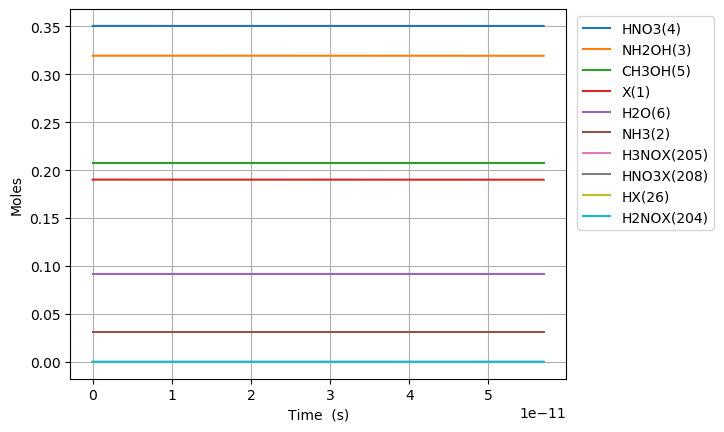

Source data for this figure (header and first rows):
Time (s), Volume (m^3), Ne, X(1), NH3(2), NH2OH(3), HNO3(4), CH3OH(5), H2O(6), N2(7), O2(8), NO2(9), NO(10), N2O(11), CO2(12), H2(13), CO(14), CH4(15), C2H6(16), CH2O(17), CH3(18), C3H8(19), H(20), C2H5(21)
0.0, 0.07659, 0.0, 0.1902, 0.03108, 0.3194, 0.3505, 0.207, 0.09202, 0.0, 0.0, 0.0, 0.0, 0.0, 0.0, 0.0, 0.0, 0.0, 0.0, 0.0, 0.0, 0.0, 0.0, 0.0
1.5062371025128592e-25, 0.07659, 0.0, 0.1902, 0.03108, 0.3194, 0.3505, 0.207, 0.09202, 0.0, 3.0809452180819064e-68, 1.1083803012577401e-22, 5.158713172325922e-66, 0.0, -2.9918138356045373e-143, 5.807907067767335e-47, 4.624889669344823e-105, 4.150773730648548e-55, 7.768997343128602e-81, 1.2455316108545769e-73, 1.7845008806323617e-32, -1.6154815735214547e-126, 2.19212147640719e-28, 5.250848418501024e-84
4.217463887036006e-25, 0.07659, 0.0, 0.1902, 0.03108, 0.3194, 0.3505, 0.207, 0.09202, 0.0, 4.655924413794845e-67, 3.1034648435216727e-22, 7.795847346213343e-65, 0.0, 5.775751963049592e-142, 3.507978049860387e-46, 1.3042928992513417e-103, 2.5070673333117234e-54, 1.1740508785138892e-79, 1.8822473703698216e-72, 4.996602465770614e-32, -1.6151132053900166e-126, 6.137940133940132e-28, 7.935082130057156e-83
9.639917456082298e-25, 0.07659, 0.0, 0.1902, 0.03108, 0.3194, 0.3505, 0.207, 0.09202, 0.0, 5.008631022394112e-66, 7.093633928049537e-22, 8.386416830209386e-64, 0.0, 6.098592142030327e-140, 1.688942584387844e-45, 2.837121961417699e-102, 1.207045000872598e-53, 1.2629903601009658e-78, 2.024835829187174e-71, 1.1420805636047116e-31, -1.596997839620771e-126, 1.4029577449006017e-27, 8.536199257009817e-82
2.0484824594174885e-24, 0.07659, 0.0, 0.1902, 0.03108, 0.3194, 0.3505, 0.207, 0.09202, 0.0, 4.603794820718247e-65, 1.5073972097105268e-21, 7.708561919348902e-63, 0.0, 4.8204414196174145e-138, 7.376074845778658e-45, 5.2595460118629506e-101, 5.271482637923658e-53, 1.160905735010496e-77, 1.86117297551686e-70, 2.4269211976600124e-31, -8.893242984743505e-127, 2.98128520791378e-27, 7.846237774817191e-81
4.217463887036006e-24, 0.07659, 0.0, 0.1902, 0.03108, 0.3194, 0.3505, 0.207, 0.09202, 0.0, 3.938643395661149e-64, 3.1034648435216727e-21, 6.594837015119498e-62, 0.0, 3.4165759902527535e-136, 3.079381785448434e-44, 9.03981592000108e-100, 2.2007402319898607e-52, 9.931792975671317e-77, 1.5922726649791764e-69, 4.996602465770613e-31, 2.404013037666188e-125, 6.1379401339401406e-27, 6.712621608047359e-80
8.55542674227304e-24, 0.07659, 0.0, 0.1902, 0.03108, 0.3194, 0.3505, 0.207, 0.09202, 0.0, 3.256546525427957e-63, 6.295600111143965e-21, 5.4527387757443856e-61, 0.0, 2.2992230023747646e-134, 1.2580407922019394e-43, 1.498283242067164e-98, 8.990741931533983e-52, 8.21179849432978e-76, 1.3165218309390574e-68, 1.0135965001991816e-30, 8.60304713336058e-124, 1.2451249985992877e-26, 5.55012535490782e-79
1.723135245274711e-23, 0.07659, 0.0, 0.1902, 0.03108, 0.3194, 0.3505, 0.207, 0.09202, 0.0, 2.6481695511219987e-62, 1.2679870646388548e-20, 4.4340766156414645e-60, 0.0, 1.5086357874761145e-132, 5.08530594581622e-43, 2.439566012085359e-97, 3.634201638321875e-51, 6.677698157490875e-75, 1.0705736886783874e-67, 2.041469007443422e-30, 2.8253323103774216e-122, 2.5077869690098414e-26, 4.513269764461779e-78
3.458320387369525e-23, 0.07659, 0.0, 0.1902, 0.03108, 0.3194, 0.3505, 0.207, 0.09202, 0.0, 2.135844679510169e-61, 2.5448411716877716e-20, 3.576243425971647e-59, 0.0, 9.7761433206597e-131, 2.0448627257190406e-42, 3.937469885764628e-96, 1.4612964949697436e-50, 5.3858054802453566e-74, 8.634564641144342e-67, 4.0972140219319025e-30, 9.150817862340154e-121, 5.0331109098309726e-26, 3.640115569464047e-77
6.928690671559153e-23, 0.07659, 0.0, 0.1902, 0.03108, 0.3194, 0.3505, 0.207, 0.09202, 0.0, 1.715626598798978e-60, 5.098549385785605e-20, 2.8726332042010282e-58, 0.0, 6.296088027061601e-129, 8.201484428808349e-42, 6.327410030600203e-95, 5.860452525660299e-50, 4.326171854399662e-73, 6.935751887536e-66, 8.208704050908865e-30, 2.9458676796511365e-119, 1.0083758791473335e-25, 2.9239387833702363e-76
1.3869431239938408e-22, 0.07659, 0.0, 0.1902, 0.03108, 0.3194, 0.3505, 0.207, 0.09202, 0.0, 1.3752870709132491e-59, 1.020596581398127e-19, 2.3027710738336352e-57, 0.0, 4.042642815585432e-127, 3.2854085911494606e-41, 1.0145876799509245e-93, 2.3472378060703165e-49, 3.4679622139629736e-72, 5.559863611736919e-65, 1.6431684108862788e-29, 9.455035210346963e-118, 2.0185054554758454e-25, 2.343898845894548e-75
2.775091237669692e-22, 0.07659, 0.0, 0.1902, 0.03108, 0.3194, 0.3505, 0.207, 0.09202, 0.0, 1.1013450636246287e-58, 2.04207986703726e-19, 1.8440844885862795e-56, 0.0, 2.5921550883142034e-125, 1.3154494768889585e-40, 1.625105214719011e-92, 9.395068302543581e-49, 2.7771824122861795e-71, 4.452400137192075e-64, 3.287764422477062e-29, 3.030140314737836e-116, 4.038764608133027e-25, 1.877020062325775e-74
5.551387465021394e-22, 0.07659, 0.0, 0.1902, 0.03108, 0.3194, 0.3505, 0.207, 0.09202, 0.0, 8.815224317046809e-58, 4.0850464383155256e-19, 1.4760150077738667e-55, 0.0, 1.661368288903582e-123, 5.266951185398007e-40, 2.601585108757631e-91, 3.759251085334881e-48, 2.222871536109585e-70, 3.563724690373253e-63, 6.576956445658628e-29, 9.703701673203032e-115, 8.079282913448019e-25, 1.502376815722343e-73
1.1103979919724799e-21, 0.07659, 0.0, 0.1902, 0.03108, 0.3194, 0.3505, 0.207, 0.09202, 0.0, 7.053965412970569e-57, 8.170979580872053e-19, 1.181111046003693e-54, 0.0, 1.0651046987237395e-121, 2.1098757458099513e-39, 4.163682769996644e-90, 1.5039452218639347e-47, 1.7787475813714458e-69, 2.851701760853607e-62, 1.315534049202175e-28, 3.1063454579291787e-113, 1.616031952408053e-24, 1.2022058332492446e-72
2.2209164829131607e-21, 0.07659, 0.0, 0.1902, 0.03108, 0.3194, 0.3505, 0.207, 0.09202, 0.0, 5.643886801334189e-56, 1.6342845865985096e-18, 9.450084673218736e-54, 0.0, 6.836146428189279e-120, 8.46221011369557e-39, 6.662850996043543e-89, 6.016270497782153e-47, 1.4231782280854364e-68, 2.2816502473670335e-61, 2.6312108584747975e-28, 9.94216333826225e-112, 3.232239274535564e-24, 9.618864337335941e-72
4.4419534647945225e-21, 0.07659, 0.0, 0.1902, 0.03108, 0.3194, 0.3505, 0.207, 0.09202, 0.0, 4.515395246895515e-55, 3.2686578436211124e-18, 7.560546289864934e-53, 0.0, 4.398803994517107e-118, 3.402638707143174e-38, 1.0661460203749556e-87, 2.406606124664751e-46, 1.1386146520626564e-67, 1.8254357404197345e-60, 5.26256447702003e-28, 3.1817895596604025e-110, 6.464653918794622e-24, 7.695578568137126e-71
8.884027428557246e-21, 0.07659, 0.0, 0.1902, 0.03108, 0.3194, 0.3505, 0.207, 0.09202, 0.0, 3.6124305233366905e-54, 6.537404357666299e-18, 6.048628458256891e-52, 0.0, 2.8451294367248e-116, 1.3751770002356183e-37, 1.7059476698192923e-86, 9.626620353249094e-46, 9.109205503676458e-67, 1.460394810756639e-59, 1.0525271714110448e-27, 1.0182202282584298e-108, 1.2929483207328885e-23, 6.156657699763356e-70
1.7768175356082693e-20, 0.07659, 0.0, 0.1902, 0.03108, 0.3194, 0.3505, 0.207, 0.09202, 0.0, 2.8899901496952395e-53, 1.307489738575659e-17, 4.838979338331012e-51, 0.0, 1.8590192925204018e-114, 5.613515712668953e-37, 2.729742370641395e-85, 3.8506873125660515e-45, 7.287479719570749e-66, 1.1683343362555933e-58, 2.105068618829111e-27, 3.2583808431266974e-107, 2.585914178446199e-23, 4.925404099101344e-69
3.5536471211133584e-20, 0.07659, 0.0, 0.1902, 0.03108, 0.3194, 0.3505, 0.207, 0.09202, 0.0, 2.3120104123060552e-52, 2.6149883441936852e-17, 3.8712140996064775e-50, 0.0, 1.2385457277396942e-112, 2.3356195686823365e-36, 4.368200251160168e-84, 1.5402827593143543e-44, 5.8300299026601665e-65, 9.346748641207495e-58, 4.21015151366517e-27, 1.0426940479950488e-105, 5.171845893898654e-23, 3.940354455235066e-68
7.107306292123537e-20, 0.07659, 0.0, 0.1902, 0.03108, 0.3194, 0.3505, 0.207, 0.09202, 0.0, 1.849615646892617e-51, 5.2299855554296075e-17, 3.0969835313370433e-49, 0.0, 8.550859832233849e-111, 1.0064118772335175e-35, 6.990991420207213e-83, 6.161146705866422e-44, 4.664042372999644e-64, 7.477428493539798e-57, 8.420317303336997e-27, 3.3366404388251444e-104, 1.0343709324906892e-22, 3.1522960346170154e-67
1.4214624634143896e-19, 0.07659, 0.0, 0.1902, 0.03108, 0.3194, 0.3505, 0.207, 0.09202, 0.0, 1.479695444338648e-50, 1.0459979977900934e-16, 2.47759172578526e-48, 0.0, 6.271442005162393e-109, 4.602946753621602e-35, 1.1191502452543373e-81, 2.464461816070475e-43, 3.731241278761912e-63, 5.981954627077301e-56, 1.6840648882679482e-26, 1.0677280580728189e-102, 2.0687436187336698e-22, 2.5218418158743835e-66
2.842926131818461e-19, 0.07659, 0.0, 0.1902, 0.03108, 0.3194, 0.3505, 0.207, 0.09202, 0.0, 1.1837575262016381e-49, 2.0919968822841519e-16, 1.9820753409891822e-47, 0.0, 5.0362907485332423e-107, 2.3030154679549564e-34, 1.7925278837790525e-80, 9.85785353172214e-43, 2.984995975156468e-62, 4.785568434553945e-55, 3.368131204135978e-26, 3.4167347740778706e-101, 4.137488991384962e-22, 2.0174754479732037e-65
5.685853468626604e-19, 0.07659, 0.0, 0.1902, 0.03108, 0.3194, 0.3505, 0.207, 0.09202, 0.0, 9.470064892534718e-49, 4.1839946512714407e-16, 1.5856610570526748e-46, 0.0, 4.532108617947336e-105, 1.290675076840562e-33, 2.87408003739472e-79, 3.943142666168407e-42, 2.3879979609832714e-61, 3.828456640783941e-54, 6.73626383587017e-26, 1.0933559258239219e-99, 8.274979737348868e-22, 1.613981156487578e-64
1.137170814224289e-18, 0.07659, 0.0, 0.1902, 0.03108, 0.3194, 0.3505, 0.207, 0.09202, 0.0, 7.576053787191263e-48, 8.367990189242703e-16, 1.2685291595332516e-45, 0.0, 4.575917780051945e-103, 8.118450414379374e-33, 4.617837775308985e-78, 1.577257317156231e-41, 1.9103988411279906e-60, 3.062766069856518e-53, 1.347252909933108e-25, 3.4987402396219976e-98, 1.6549961231921968e-21, 1.2911852444324005e-63
1.7057562815859176e-18, 0.07659, 0.0, 0.1902, 0.03108, 0.3194, 0.3505, 0.207, 0.09202, 0.0, 2.249141126119962e-47, 1.2551985727210653e-15, 3.765946207419811e-45, 0.0, 2.9484852131245115e-102, 2.223953511071871e-32, 1.7508874139404368e-77, 3.3516719556277354e-41, 5.67149695813456e-60, 9.092587408768357e-53, 2.0208794362784519e-25, 1.673860323828005e-97, 2.482494272914036e-21, 3.83320646376792e-63
2.2743417489475462e-18, 0.07659, 0.0, 0.1902, 0.03108, 0.3194, 0.3505, 0.207, 0.09202, 0.0, 4.90076032626674e-47, 1.6735981265175285e-15, 8.205798894535986e-45, 0.0, 1.3040785608758415e-101, 4.6240210326160823e-32, 4.5706057717101074e-77, 5.717558182023315e-41, 1.2357893846755113e-59, 1.981227016758434e-52, 2.694505962623049e-25, 5.539900556412795e-97, 3.309992422900404e-21, 8.352355457759102e-63
3.4115126836708035e-18, 0.07659, 0.0, 0.1902, 0.03108, 0.3194, 0.3505, 0.207, 0.09202, 0.0, 1.4225395963544699e-46, 2.510397234109678e-15, 2.3818903747453715e-44, 0.0, 1.4664103675341306e-100, 1.2756235480950978e-31, 1.6905849361776747e-76, 1.1837478239095126e-40, 3.5871154992673166e-59, 5.7508910720696355e-52, 4.0417590153104892e-25, 3.232355240355527e-96, 4.964988723493973e-21, 2.42443122504928e-62
4.54868361839406e-18, 0.07659, 0.0, 0.1902, 0.03108, 0.3194, 0.3505, 0.207, 0.09202, 0.0, 3.11093372199063e-46, 3.347196341700608e-15, 5.208925719473158e-44, 0.0, 6.608114917027028e-100, 2.7091220592835173e-31, 4.410001814373718e-76, 2.0132450277336646e-40, 7.844617190227321e-59, 1.2576550426603403e-51, 5.389012067995181e-25, 1.0754437001464802e-95, 6.619985025060309e-21, 5.301957762004044e-62
5.685854553117317e-18, 0.07659, 0.0, 0.1902, 0.03108, 0.3194, 0.3505, 0.207, 0.09202, 0.0, 5.836535119478801e-46, 4.183995449290233e-15, 9.772653685299192e-44, 0.0, 2.375282961320832e-99, 4.984548151853102e-31, 9.702890975163898e-76, 3.075783515249071e-40, 1.4717569649896663e-58, 2.3595320506840877e-51, 6.73626512067693e-25, 2.8997890222407083e-95, 8.274981327668895e-21, 9.947194458426225e-62
7.960196422563831e-18, 0.07659, 0.0, 0.1902, 0.03108, 0.3194, 0.3505, 0.207, 0.09202, 0.0, 1.5969823669876457e-45, 5.857593664465485e-15, 2.6739761353311816e-43, 0.0, 3.5215027943604924e-98, 1.328864451831523e-30, 3.797742261777453e-75, 5.914622640414884e-40, 4.0269952522569626e-58, 6.456109664443564e-51, 9.430771226031413e-25, 1.7095307076442321e-94, 1.1584973936078287e-20, 2.721733670045161e-61
1.250888016145686e-17, 0.07659, 0.0, 0.1902, 0.03108, 0.3194, 0.3505, 0.207, 0.09202, 0.0, 6.34238825050498e-45, 9.204790094800088e-15, 1.0619650656551686e-42, 0.0, 1.1307496738471573e-96, 5.150793074885079e-30, 2.5901652349457962e-74, 1.442988766566201e-39, 1.599314300562563e-57, 2.56403294886879e-50, 1.4819783436704534e-24, 1.8833716427504213e-93, 1.8204959165587853e-20, 1.0809318879594079e-60
1.705756390034989e-17, 0.07659, 0.0, 0.1902, 0.03108, 0.3194, 0.3505, 0.207, 0.09202, 0.0, 1.5879048542493623e-44, 1.2551986525113477e-14, 2.658776816844643e-42, 0.0, 7.2424186837782975e-96, 1.2764262098398934e-29, 8.740871380912031e-74, 2.6731854679202394e-39, 4.004105143085056e-57, 6.419412065208982e-50, 2.0208795647329824e-24, 8.026093406521399e-93, 2.4824944412033013e-20, 2.706262884275049e-60
2.6154931378135946e-17, 0.07659, 0.0, 0.1902, 0.03108, 0.3194, 0.3505, 0.207, 0.09202, 0.0, 5.804524906880357e-44, 1.9246379385676626e-14, 9.719056055476504e-42, 0.0, 1.8591415034319086e-94, 4.6169193378005226e-29, 5.364426072468647e-73, 6.269247113155833e-39, 1.4636851805386911e-56, 2.3465913033648086e-49, 3.0986820068436945e-24, 7.435389389341935e-92, 3.806491495571481e-20, 9.892639520707145e-60
4.434966633370806e-17, 0.07659, 0.0, 0.1902, 0.03108, 0.3194, 0.3505, 0.207, 0.09202, 0.0, 2.9099191835036405e-43, 3.263516510654842e-14, 4.872348425605915e-41, 0.0, 9.631588180340344e-93, 2.295765664141092e-28, 5.404111257897585e-72, 1.8003967293762362e-38, 7.337733326584041e-56, 1.1763910323969574e-48, 5.254286891007739e-24, 1.1776937903844485e-90, 6.45448562462409e-20, 4.959369109158299e-59
8.073913624485229e-17, 0.07659, 0.0, 0.1902, 0.03108, 0.3194, 0.3505, 0.207, 0.09202, 0.0, 1.8060323800435683e-42, 5.941273654727399e-14, 3.024008073763899e-40, 0.0, 7.630137784798327e-91, 1.4175708443785137e-27, 7.75659357032622e-71, 5.964347398368956e-38, 4.5541415922534355e-55, 7.30123471148651e-48, 9.565496659106312e-24, 2.5958546803281762e-89, 1.1750473963992918e-19, 3.0780171649903348e-58
1.5351807606714074e-16, 0.07659, 0.0, 0.1902, 0.03108, 0.3194, 0.3505, 0.207, 0.09202, 0.0, 1.2659268268478087e-41, 1.129678794246531e-13, 2.1196591258270023e-39, 0.0, 7.61144835148788e-89, 9.908051291301783e-27, 1.4301891599672778e-69, 2.156026135826303e-37, 3.1921963738793604e-54, 5.117753692090023e-47, 1.8187916194385393e-23, 6.848875319308792e-88, 2.2342450967784634e-19, 2.157516413088131e-57
2.2629701588942923e-16, 0.07659, 0.0, 0.1902, 0.03108, 0.3194, 0.3505, 0.207, 0.09202, 0.0, 3.867846058913042e-41, 1.6652302229660282e-13, 6.476294791501813e-39, 0.0, 6.222659718918291e-88, 3.024593491596823e-26, 6.866960732034959e-69, 4.684685166431382e-37, 9.753268436826578e-54, 1.5636514696455278e-46, 2.681033572844039e-23, 3.727308461132711e-87, 3.293442840498177e-19, 6.591961856070178e-57
3.7185489553400615e-16, 0.07659, 0.0, 0.1902, 0.03108, 0.3194, 0.3505, 0.207, 0.09202, 0.0, 1.7194421150355453e-40, 2.736333080242141e-13, 2.87902213322045e-38, 0.0, 2.625589559662385e-86, 1.3434343474453278e-25, 7.3142646465466364e-68, 1.264920455324737e-36, 4.335793165729158e-53, 6.951176815001647e-46, 4.405517479287814e-23, 4.7891442407721504e-86, 5.41183845795942e-19, 2.9304415590926e-56
5.028569872141254e-16, 0.07659, 0.0, 0.1902, 0.03108, 0.3194, 0.3505, 0.207, 0.09202, 0.0, 4.125744128820324e-40, 3.700325651604958e-13, 6.908117968313442e-38, 0.0, 1.5582510143145918e-85, 3.2225197940001592e-25, 2.684074308909676e-67, 2.313148152141379e-36, 1.0403591397428027e-52, 1.6679117395878945e-45, 5.957552994668579e-23, 1.8730905732974624e-85, 7.318394661899605e-19, 7.031496990168376e-56
6.338590788942446e-16, 0.07659, 0.0, 0.1902, 0.03108, 0.3194, 0.3505, 0.207, 0.09202, 0.0, 8.11330008892188e-40, 4.664318222791864e-13, 1.3584854967155183e-37, 0.0, 6.15464068331964e-85, 6.335890080846542e-25, 7.480791793221344e-67, 3.675353576022678e-36, 2.0458723655624912e-52, 3.2799582385030494e-45, 7.50958850965275e-23, 5.443220961108576e-85, 9.224951006263843e-19, 1.382748017599585e-55
7.648611705743639e-16, 0.07659, 0.0, 0.1902, 0.03108, 0.3194, 0.3505, 0.207, 0.09202, 0.0, 1.4068128008064863e-39, 5.628310793802857e-13, 2.355557931219221e-37, 0.0, 1.9960397024104769e-84, 1.0984757222188314e-24, 1.750620773418351e-66, 5.3515367220997704e-36, 3.547458372045585e-52, 5.687312411381434e-45, 9.061624024240323e-23, 1.314653664227994e-84, 1.1131507491052406e-18, 2.397628079848746e-55
8.958632622544831e-16, 0.07659, 0.0, 0.1902, 0.03108, 0.3194, 0.3505, 0.207, 0.09202, 0.0, 2.2392566201088465e-39, 6.592303364637939e-13, 3.749396386620769e-37, 0.0, 5.537352893774995e-84, 1.748306956081808e-24, 3.621678487539069e-66, 7.341697587595693e-36, 5.6465719100552886e-52, 9.05262728763829e-45, 1.0613659538431304e-22, 2.7858165862523374e-84, 1.3038064116265581e-18, 3.8163603195761794e-55
1.1578674456147215e-15, 0.07659, 0.0, 0.1902, 0.03108, 0.3194, 0.3505, 0.207, 0.09202, 0.0, 4.759398996213896e-39, 8.520288505780369e-13, 7.96910643554294e-37, 0.0, 3.109292514022371e-83, 3.71545845627822e-24, 1.1981486339445116e-65, 1.226395247225597e-35, 1.2001433170538724e-51, 1.924078942710071e-44, 1.3717730565623496e-22, 9.537616124520712e-84, 1.6851177787966788e-18, 8.111433637895549e-55
1.41987162897496e-15, 0.07659, 0.0, 0.1902, 0.03108, 0.3194, 0.3505, 0.207, 0.09202, 0.0, 8.693324397969048e-39, 1.0448273646219152e-12, 1.4556046067642218e-36, 0.0, 1.1595418831491064e-82, 6.785968368772575e-24, 3.1143224560744797e-65, 1.8442118219369346e-35, 2.192132911404778e-51, 3.5144442357822927e-44, 1.6821801591229335e-22, 2.533202518424059e-83, 2.066429202136975e-18, 1.481601437395776e-54
1.6818758123351987e-15, 0.07659, 0.0, 0.1902, 0.03108, 0.3194, 0.3505, 0.207, 0.09202, 0.0, 1.4380514354348073e-38, 1.2376258785954293e-12, 2.4078641368249084e-36, 0.0, 3.497044919275763e-82, 1.1224742871979899e-23, 6.9563959349571455e-65, 2.587619481945702e-35, 3.626230582529038e-51, 5.813600565203282e-44, 1.992587261524885e-22, 5.745770792008679e-83, 2.447740681647689e-18, 2.4508680178303372e-54
1.9438799956954372e-15, 0.07659, 0.0, 0.1902, 0.03108, 0.3194, 0.3505, 0.207, 0.09202, 0.0, 2.21544552973899e-38, 1.4304243924985787e-12, 3.709528040411058e-36, 0.0, 9.236191760355048e-82, 1.729201316478221e-23, 1.3974302885555966e-64, 3.4566182264757016e-35, 5.586529198503945e-51, 8.9563662527456205e-44, 2.302994363768205e-22, 1.1677906977404565e-82, 2.829052217329057e-18, 3.775779127017924e-54
2.205884179055676e-15, 0.07659, 0.0, 0.1902, 0.03108, 0.3194, 0.3505, 0.207, 0.09202, 0.0, 3.233924103906932e-38, 1.6232229063313637e-12, 5.4148624425208483e-36, 0.0, 2.200822040560231e-81, 2.5240684216798184e-23, 2.5880702938245963e-64, 4.4512080548097586e-35, 8.154753158113228e-51, 1.3073762470507327e-43, 2.613401465852896e-22, 2.1827380194748944e-82, 3.2103638091813106e-18, 5.51157000460749e-54
2.7298925457761526e-15, 0.07659, 0.0, 0.1902, 0.03108, 0.3194, 0.3505, 0.207, 0.09202, 0.0, 6.123649118391867e-38, 2.0088199337858414e-12, 1.0253401185158755e-35, 0.0, 1.0081259571434552e-80, 4.779290091412769e-23, 7.403221063078168e-64, 6.817160959724384e-35, 1.5441564295262463e-50, 2.475603352905117e-43, 3.2342156695463955e-22, 6.328983297947251e-82, 3.972987161399393e-18, 1.0436522227412453e-53
3.1820650339096114e-15, 0.07659, 0.0, 0.1902, 0.03108, 0.3194, 0.3505, 0.207, 0.09202, 0.0, 9.693795388419335e-38, 2.341555779767897e-12, 1.623123412234057e-35, 0.0, 2.958243280217248e-80, 7.565482661023868e-23, 1.580363398218519e-63, 9.262549147118073e-35, 2.4444144632240077e-50, 3.918903872069416e-43, 3.7699229610965457e-22, 1.3620691403310263e-81, 4.6310632823443854e-18, 1.6521114953490023e-53
3.63423752204307e-15, 0.07659, 0.0, 0.1902, 0.03108, 0.3194, 0.3505, 0.207, 0.09202, 0.0, 1.4436487257342904e-37, 2.674291625540376e-12, 2.4172371847903565e-35, 0.0, 7.48292827588737e-80, 1.1266708775955233e-22, 3.051439765914404e-63, 1.2082005382692655e-34, 3.640344862805031e-50, 5.836228561766377e-43, 4.305630252174247e-22, 2.6460434596462955e-81, 5.289139570595362e-18, 2.460407465813097e-53
4.086410010176529e-15, 0.07659, 0.0, 0.1902, 0.03108, 0.3194, 0.3505, 0.207, 0.09202, 0.0, 2.051853662381597e-37, 3.0070274711032787e-12, 3.435612383451617e-35, 0.0, 1.693525934957167e-79, 1.6013147457957848e-22, 5.45537622319698e-63, 1.5275529662402094e-34, 5.174011381380503e-50, 8.295014343359225e-43, 4.84133754277951e-22, 4.753157629774462e-81, 5.94721602615351e-18, 3.496969850572175e-53
4.538582498309988e-15, 0.07659, 0.0, 0.1902, 0.03108, 0.3194, 0.3505, 0.207, 0.09202, 0.0, 2.810701610605847e-37, 3.3397633164566054e-12, 4.7062236207986016e-35, 0.0, 3.516527069695608e-79, 2.193518354882512e-22, 9.178945162833988e-63, 1.8843121982186648e-34, 7.087543515802303e-50, 1.1362803537724015e-42, 5.377044832912344e-22, 8.02802486671167e-81, 6.605292649020021e-18, 4.790272800423531e-53
5.4429274745769054e-15, 0.07659, 0.0, 0.1902, 0.03108, 0.3194, 0.3505, 0.207, 0.09202, 0.0, 4.847015554540058e-37, 4.005235006534531e-12, 8.115818241869763e-35, 0.0, 1.2619390945297933e-78, 3.782650652360846e-22, 2.2638470399044216e-62, 2.710051072584315e-34, 1.2222369504451056e-49, 1.959499532461765e-42, 6.448459411760753e-22, 1.9914860404255416e-80, 7.921446396682864e-18, 8.260758337924469e-53
6.2568379532171315e-15, 0.07659, 0.0, 0.1902, 0.03108, 0.3194, 0.3505, 0.207, 0.09202, 0.0, 7.3622006383056195e-37, 4.604159526887918e-12, 1.2327233475526353e-34, 0.0, 3.3418080293050694e-78, 5.745493902885509e-22, 4.526077384665134e-62, 3.58114732516917e-34, 1.8564730301385415e-49, 2.9763115904113116e-42, 7.412732531108698e-22, 3.996656227890079e-80, 9.10598534178592e-18, 1.2547382941732999e-52
7.0707484318573575e-15, 0.07659, 0.0, 0.1902, 0.03108, 0.3194, 0.3505, 0.207, 0.09202, 0.0, 1.0624788563292221e-36, 5.203084046562284e-12, 1.7790098090295268e-34, 0.0, 7.8433218997336835e-78, 8.291616669013904e-22, 8.31530405453886e-62, 4.573441616463306e-34, 2.67917629266145e-49, 4.295275639009185e-42, 8.377005648926104e-22, 7.364130125378748e-80, 1.0290524828986515e-17, 1.810780462011648e-52
7.884658910497583e-15, 0.07659, 0.0, 0.1902, 0.03108, 0.3194, 0.3505, 0.207, 0.09202, 0.0, 1.4731991683919977e-36, 5.802008565557628e-12, 2.466718468021576e-34, 0.0, 1.6762854151821079e-77, 1.149689286575611e-21, 1.4299095627794726e-61, 5.686933944116745e-34, 3.714860076009512e-49, 5.955691638101196e-42, 9.341278765213023e-22, 1.2692882032581769e-79, 1.1475064858291562e-17, 2.5107702181212322e-52
8.698569389137809e-15, 0.07659, 0.0, 0.1902, 0.03108, 0.3194, 0.3505, 0.207, 0.09202, 0.0, 1.9781019743057343e-36, 6.400933083873955e-12, 3.3121261577232142e-34, 0.0, 3.324959205840131e-77, 1.5437196856458012e-21, 2.331714238725346e-61, 6.921624305780562e-34, 4.988037059608933e-49, 7.996858490295112e-42, 1.0305551879969503e-21, 2.0737116277014357e-79, 1.2659605429707977e-17, 3.371274998206735e-52
1.032639034641826e-14, 0.07659, 0.0, 0.1902, 0.03108, 0.3194, 0.3505, 0.207, 0.09202, 0.0, 3.309343773703772e-36, 7.598782118469563e-12, 5.541154069328712e-34, 0.0, 1.1109001172285394e-76, 2.5826435631495356e-21, 5.483233976350661e-61, 9.754599121745257e-34, 8.34493347128144e-49, 1.337865979786477e-41, 1.223409810489136e-21, 4.890721225998876e-79, 1.502868819890258e-17, 5.64010756875738e-52
1.1954211303698713e-14, 0.07659, 0.0, 0.1902, 0.03108, 0.3194, 0.3505, 0.207, 0.09202, 0.0, 5.1339805161003505e-36, 8.79663115034912e-12, 8.59632260836555e-34, 0.0, 3.097654993941685e-76, 4.0066443706517385e-21, 1.1377011326087164e-60, 1.307236604557869e-33, 1.2945988313757137e-48, 2.0755104983839494e-41, 1.4162644323692088e-21, 1.0169148462714176e-78, 1.7397773136625656e-17, 8.749832089615076e-52
1.3582032260979165e-14, 0.07659, 0.0, 0.1902, 0.03108, 0.3194, 0.3505, 0.207, 0.09202, 0.0, 7.529790464994496e-36, 9.994480179512638e-12, 1.2607864368484936e-33, 0.0, 7.551741491465432e-76, 5.876438720393664e-21, 2.1501838027024603e-60, 1.6874925058514853e-33, 1.8987329420683516e-48, 3.0440627540005824e-41, 1.6091190536372087e-21, 1.9250031428862496e-78, 1.9766860242932532e-17, 1.28330058882371e-51
... 602 more rows
